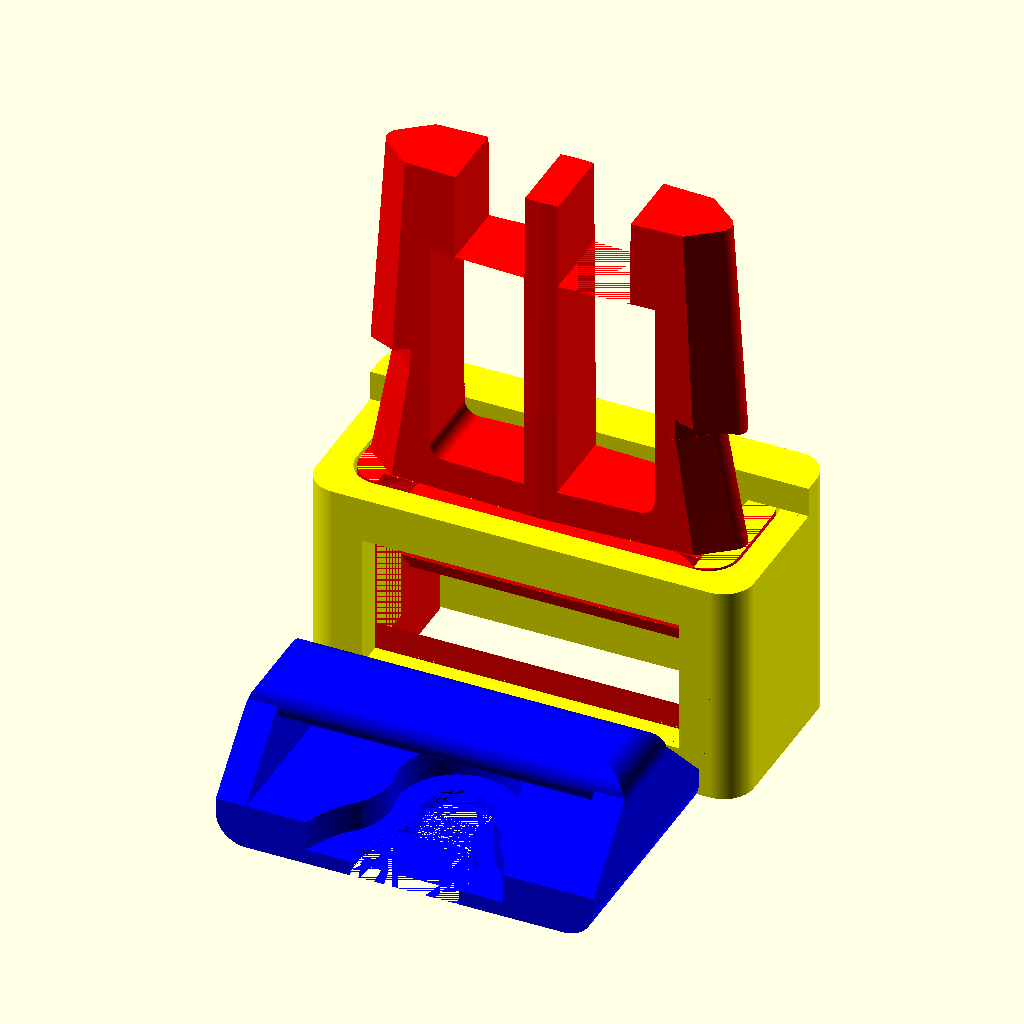
Cell 1: rendered with the file's own defaults.
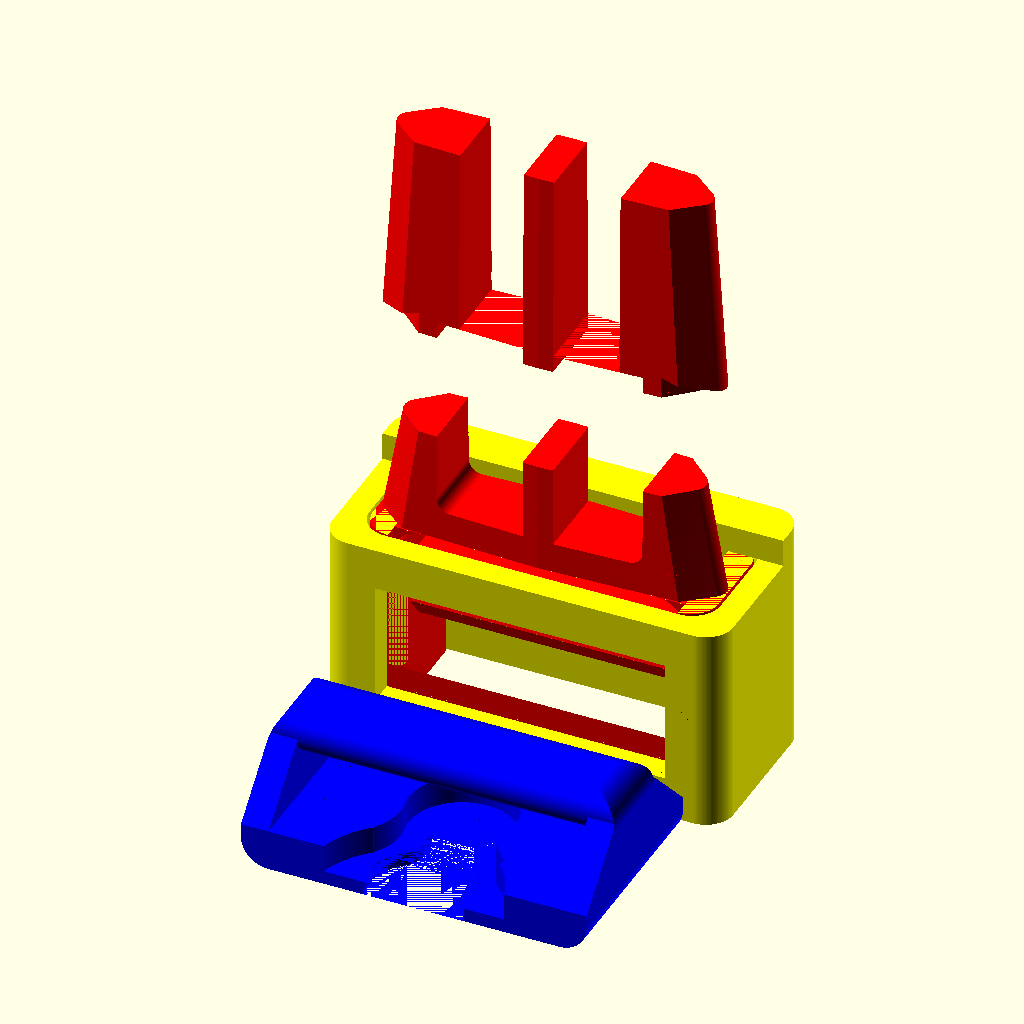
Cell 2: the same model with catchLip = 16.
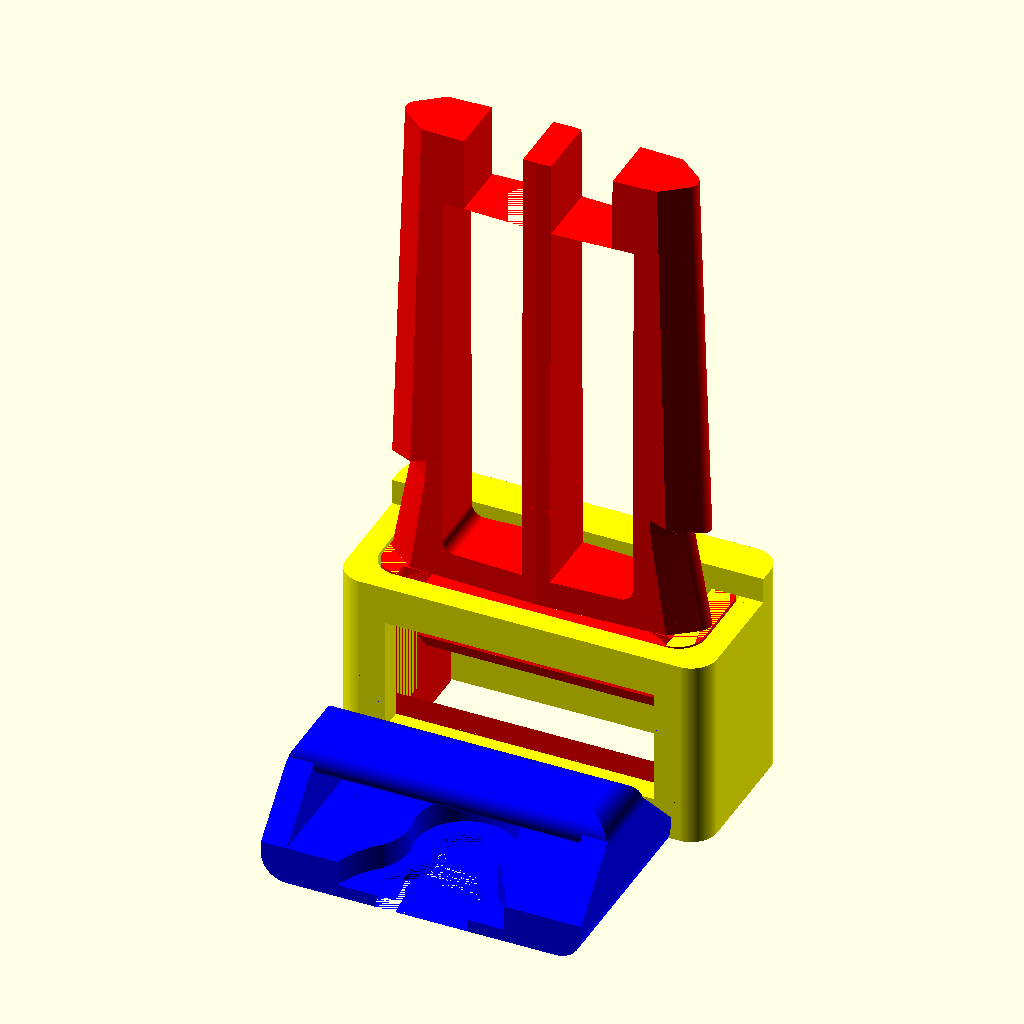
Cell 3 — catchHeight set to 30, the other parameters unchanged.
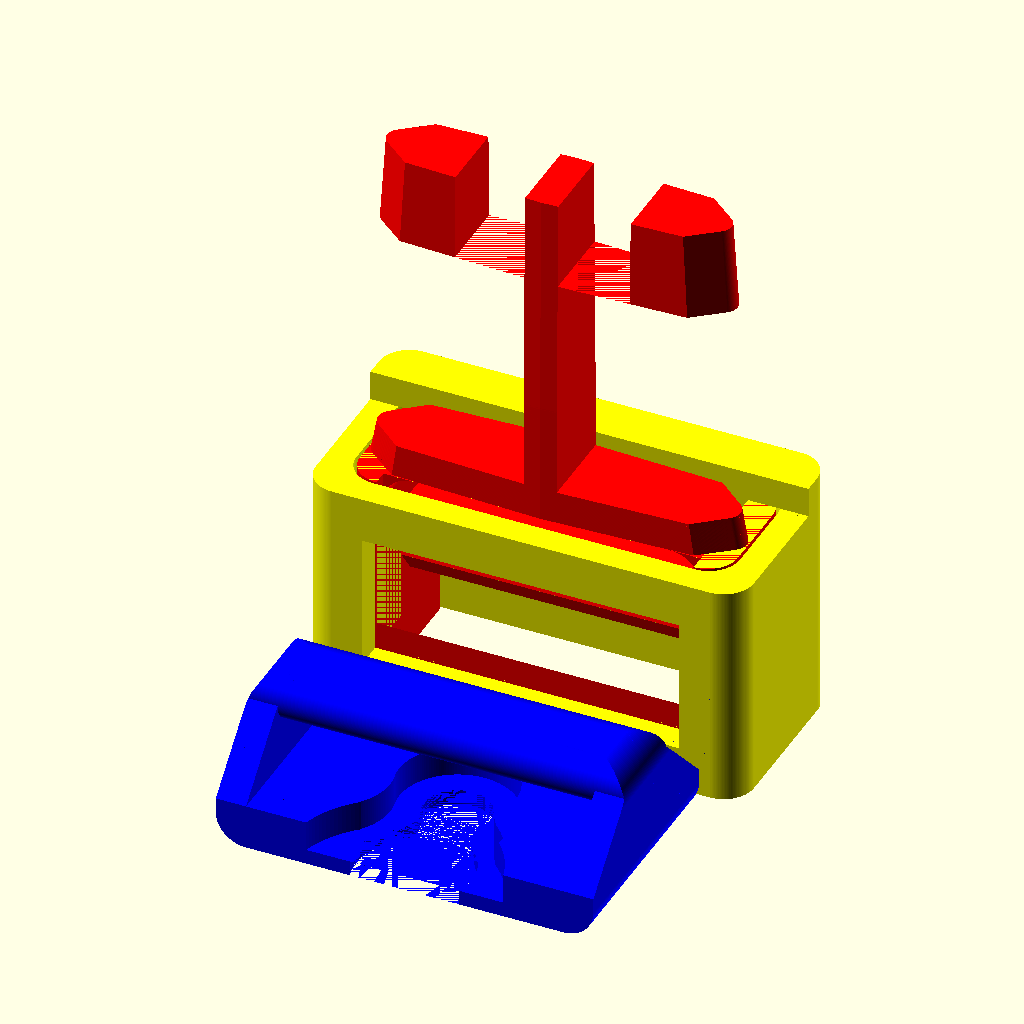
Cell 4: the same model with catchToCatch = 29.8.
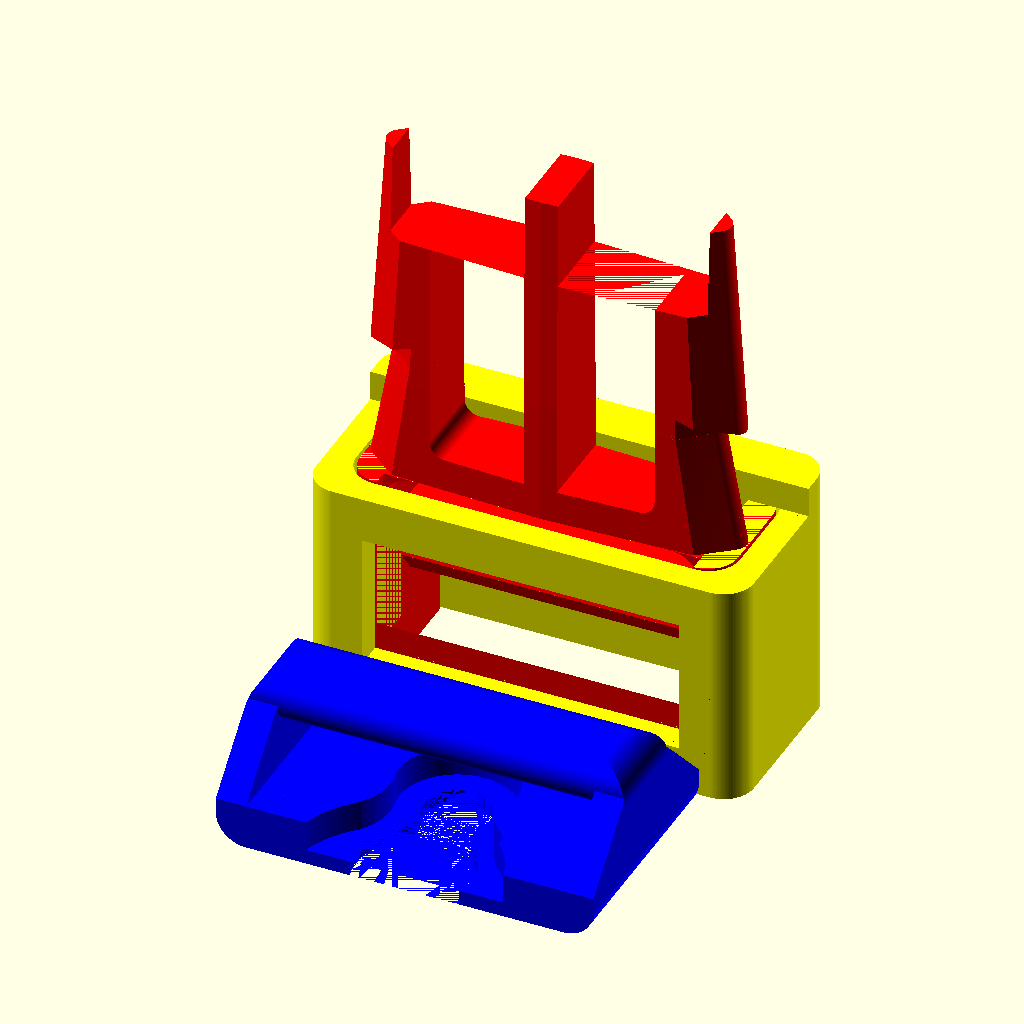
Cell 5: catchTravel = 9.4 (everything else at default).
The same orthographic view direction (rotation 55°, 0°, 25°; colour scheme Cornfield) for every cell, with the view re-fitted per cell, so scale and position can differ between cells.
Source of the model, inputs/thingiverse/files/thing-1855024/files/LeattMaleBuckle.scad:
$fn=150;

catchLip=8;
catchClearance=.3;
catchHeight=15; // don't include any tolerance 
catchToCatch=14.9;
catchTravel=4.7;
centerRibWidth=2.2;
crossbar1Width=centerRibWidth;
flexFilletR=1;
glideLength=15;
glidePivotSeparation=2;
glidePlateThickness=2;
glideRadius=2;
glideSideWidth=2;
glideThickness=7;
glideWidth=25;
maleProfileRadius=1;
maleProfileWidth=24.8;
pivotGuideSlot=3;
pivotCoverClearance=.2;

color("red")
    maleBuckle();

color("yellow")
    pivotCover();

color("blue")
    pivotGuide();

module fillet(r,Length){
    difference(){
        translate([-.01,-.01,0])
            cube([r+.01,r+.01,Length]);
        translate([r,r,-1])
            cylinder(h=Length+2, r=r);
    };
}

module flexNeg(){
    difference(){
        translate([centerRibWidth/2,-5,0]){
            cube([catchToCatch/2-centerRibWidth/2,10,catchHeight]);
            translate([0,0,catchHeight])
                cube([catchTravel,10,99]);
        }
        translate([catchToCatch/2,5,0])
            rotate(a=[90,-90,0])
                fillet(flexFilletR,10);
    }
}

module glide(addon){
    difference(){
        union(){
            mirror([0,addon,0]){
                // sides
                glideSide();
                mirror([1,0,0])
                    glideSide();
            }
            
            // crossbar 2
            translate([(glideWidth-2*glideSideWidth)/2,glideThickness/2-3.5,-9.2])
                rotate(a=[0,-90,0])
                    linear_extrude(height=glideWidth-2*glideSideWidth)
                        polygon([
                            [1.7,0],
                            [5.4,1.2],
                            [5.4,3],
                            [1,3],
                            [0,1.3]    
                        ]);
                        
            // crossbar 3
            translate([(glideWidth-2*glideSideWidth)/2,-glideThickness/2,-glideLength])
                rotate(a=[0,-90,0])
                    linear_extrude(height=glideWidth-2*glideSideWidth)
                        polygon([
                            [0,0],
                            [0,3],
                            [4.7,0]
                        ]);
        }
    }  
}

module glideSide(){
    difference(){
        translate([glideWidth/2-glideSideWidth,-glideThickness/2,-glideLength])
            cube([glideSideWidth,glideThickness+glidePivotSeparation,glideLength]);
        translate([glideWidth/2,glideThickness/2+glidePivotSeparation,-glideLength-1])
            rotate(a=[0,0,-180])
                fillet(glideRadius,glideLength+2);
        translate([glideWidth/2,-glideThickness/2,-glideLength-1]) 
            rotate(a=[0,0,90])
                fillet(glideRadius,glideLength+2);
        translate([-glideWidth/2,glideThickness/2+glidePivotSeparation,-glideLength-1])
            rotate(a=[0,0,-90])
                fillet(glideRadius,glideLength+2);
        translate([-glideWidth/2,-glideThickness/2,-glideLength-1]) 
            rotate(a=[0,0,0])
                fillet(glideRadius,glideLength+2);  
   }
}

module keyhole(keyholeD1,keyholeD2,keyholePassage,height){
    tanX=keyholeD1/2+keyholePassage/2;
    tanY=sqrt(pow(keyholeD1,2)-pow(tanX,2));
    //tanX2=(keyholeD1/2+keyholeD2/2)/2+keyholePassage/2;
    tanY2=sqrt(pow((keyholeD1/2+keyholeD2/2),2)-pow(tanX,2));

    linear_extrude(height=height){
        difference(){
            union(){
                circle(d=keyholeD1);
                polygon([
                    [0,0],
                    [tanX/2,-tanY/2],
                    [tanX*(keyholeD2/(keyholeD1+keyholeD2)),-tanY-keyholeD1/2],
                    [-tanX*(keyholeD2/(keyholeD1+keyholeD2)),-tanY-keyholeD1/2],
                    [-tanX/2,-tanY/2]
                ]);
                translate([0,-tanY2-tanY])
                    circle(d=keyholeD2);
            };
            translate([tanX,-tanY,0])
                circle(d=keyholeD1);
            translate([-tanX,-tanY,0])
                circle(d=keyholeD1);

        };
    };  
};    

module maleBuckle(){
    difference(){
        union(){
            // bottom tapered part
            linear_extrude(height=8.1,scale=[.88,1]) //heigh was 2.6 before, I think
                maleProfile();
            // straight part
            translate([0,0,catchLip])
                scale([.88,1,1])
                    linear_extrude(height=catchHeight,scale=.92)
                        maleProfile();
            // clip part
            difference(){
                translate([0,0,catchLip+catchClearance])
                    linear_extrude(height=catchHeight-catchClearance,scale=.92)
                        maleProfile();
                translate([0,0,catchLip+catchClearance])
                    scale([maleProfileWidth/2,10,(maleProfileWidth/2)/2.8])
                        rotate(a=[0,45,0])
                            cube(size=sqrt(2),center=true);
            }
        };

        translate([0,0,crossbar1Width]){
            flexNeg();
            mirror([1,0,0])
                flexNeg();
        };
    }
    glide();
    translate([-(glideWidth/2-glideSideWidth),-2.5,0])
        rotate(a=[-90,0,0])
            fillet(2,5);
    translate([(glideWidth/2-glideSideWidth),-2.5,0])
        rotate(a=[-90,90,0])
            fillet(2,5);
    *translate([-glideWidth/2,-glideThickness/2,-glideLength-glideSideWidth])
        linear_extrude(height=glideSideWidth){
            minkowski(){
                square([glideWidth,glideThickness+glidePivotSeparation]);
                circle(r=glideRadius);
            }
        } 
}

module maleProfile(){
    maleProfileQuarter();
    mirror([1,0,0])
        maleProfileQuarter();
    mirror([0,1,0])
        maleProfileQuarter();
    mirror([0,1,0])
        mirror([1,0,0])
            maleProfileQuarter();
}

module maleProfileQuarter(){
    hull(){
        polygon([
            [0,2.8],
            [10,2.4],
            [maleProfileWidth/2-maleProfileRadius,maleProfileRadius],
            [maleProfileWidth/2-maleProfileRadius,0],
            [0,0]
        ]);
        translate([maleProfileWidth/2-maleProfileRadius,0,0])
            circle(r=maleProfileRadius);
    }
}

module pivotCover(){
    difference(){
        translate([-glideWidth/2,-glideThickness/2,-glideLength])
            linear_extrude(height=glideLength){
                minkowski(){
                    square([glideWidth,glideThickness+glidePivotSeparation]);
                    circle(r=glideRadius); // this needs a translate if glideRadius != glidePlateThickness
                }
            }
        translate([0,0,1]){   
            resize([glideWidth+2*pivotCoverClearance,glideThickness+glidePivotSeparation+2*pivotCoverClearance,glideLength+2]){
                translate([-glideWidth/2+glideRadius,-glideThickness/2,-glideLength])
                    cube([glideWidth-glideSideWidth*2,glideThickness+glidePivotSeparation,glideLength]);
                glideSide();
                mirror([1,0,0])
                    glideSide();
            };
        };
        // bottom opening for strap
        translate([-glideWidth/2+glideSideWidth,-glideThickness,-glideLength+3])
            cube([glideWidth-glideSideWidth*2,glideThickness,glideLength-6]);
    };
    
    // catch
    catchHeight=glideThickness/2+glidePivotSeparation+glidePlateThickness-8.5/2; // 8.5 is thickness of female buckle
    difference(){
        translate([0,glideThickness/2+glidePivotSeparation+glidePlateThickness-catchHeight/2,0])
            linear_extrude(height=glidePlateThickness)
                    square([glideWidth+2*glidePlateThickness,catchHeight],center=true);          
        translate([glideWidth/2+glidePlateThickness,glideThickness/2+glidePivotSeparation+glidePlateThickness,-1])
            rotate(a=[0,0,180])
                fillet(glideRadius,glidePlateThickness+2);
        translate([-glideWidth/2-glidePlateThickness,glideThickness/2+glidePivotSeparation+glidePlateThickness,-1])
            rotate(a=[0,0,-90])
                fillet(glideRadius,glidePlateThickness+2);
    }
   
    // keyhole pin
    translate([0,glideThickness/2+glidePivotSeparation+glidePlateThickness,-glideLength/2])
        rotate(a=[-90,0,0]){
            cylinder(d=3.9,h=1.5);
            translate([0,0,1.5])
                cylinder(d=7,h=1.5);
        }
}

// ---PIVOT GLIDE---
/*translate([glideWidth+5,0,0])
    glide(1);*/

/*
// triangular
translate([-glideWidth/2,glideThickness*2,0])
difference(){
    linear_extrude(height=1)
        offset(r=glideRadius)
            polygon([
                [glideRadius,glideRadius],
                [glideWidth-glideRadius,glideRadius],
                [glideWidth-glideRadius,pivotGuideSlot*3],
                [glideWidth/2,glideLength-glideRadius],
                [glideRadius,pivotGuideSlot*3]
            ]);
    translate([glideSideWidth,pivotGuideSlot,-.5])
        cube([glideWidth-glideSideWidth*2,pivotGuideSlot,2]);
}*/

module pivotGuide(){
    translate([0,-glideThickness,-glideLength])
        difference(){
            translate([-glideWidth/2,0,0])
                rotate(a=[90,0,0]){
                        cube([glideWidth,pivotGuideSlot,glideLength]); // plate
                        translate([0,pivotGuideSlot,0])
                            pivotGuideBrace();
                        translate([glideWidth-glideSideWidth,pivotGuideSlot,0])
                            pivotGuideBrace();
                        translate([0,2*pivotGuideSlot,glideLength/2-pivotGuideSlot/2])
                            rotate(a=[90,0,90]){
                                cube([pivotGuideSlot,pivotGuideSlot,glideWidth]);
                                translate([pivotGuideSlot/2,0,0])
                                    cylinder(h=glideWidth,d=pivotGuideSlot);
                                 translate([pivotGuideSlot/2,pivotGuideSlot,0])
                                    cylinder(h=glideWidth,d=pivotGuideSlot);       
                            };
                }
            translate([0,-glideLength/2,0]){
                keyhole(4.4,7.7,3.7,1);
                translate([0,0,1])
                    keyhole(7.7,13.5,7.3,3);    
            };
            translate([glideWidth/2,-glideLength-1,0])
                rotate(a=[90,0,-180])
                    fillet(glideRadius,glideLength+2);
            translate([glideWidth/2,-glideLength-1,3*pivotGuideSlot])
                rotate(a=[-90,90,0])
                    fillet(glideRadius,glideLength+2);
            translate([-glideWidth/2,1,0])
                rotate(a=[90,0,0])
                    fillet(glideRadius,glideLength+2);
            translate([-glideWidth/2,1,3*pivotGuideSlot]) 
                rotate(a=[90,90,0])
                    fillet(glideRadius,glideLength+2);  
        };
};

module pivotGuideBrace(){
    rotate(a=[0,90,0])
        linear_extrude(height=glideSideWidth)
            polygon([
                [0,0],
                [-glideLength/2+pivotGuideSlot/2,pivotGuideSlot*2],
                [-glideLength/2-pivotGuideSlot/2,pivotGuideSlot*2],
                [-glideLength,0]
            ]);
}
Customizer parameters (derived from the source; name, type, default, range or options):
catchLip: number, default 8
catchClearance: number, default 0.3
catchHeight: number, default 15
catchToCatch: number, default 14.9
catchTravel: number, default 4.7
centerRibWidth: number, default 2.2
flexFilletR: number, default 1
glideLength: number, default 15
glidePivotSeparation: number, default 2
glidePlateThickness: number, default 2
glideRadius: number, default 2
glideSideWidth: number, default 2
glideThickness: number, default 7
glideWidth: number, default 25
maleProfileRadius: number, default 1
maleProfileWidth: number, default 24.8
pivotGuideSlot: number, default 3
pivotCoverClearance: number, default 0.2
